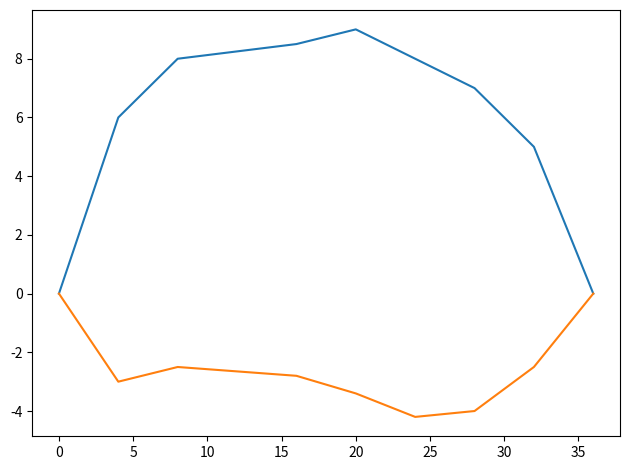

Source code (Python):
from scipy.interpolate import lagrange
import matplotlib.pyplot as plt
import scipy.integrate as inte


def simpson13(n,a, b, f, ep):
    #calculamos h
    h = (b - a) / n
    #Inicializamos nuestra varible donde se almacenara las sumas
    suma = 0.0
    e=1
    i=0
    rest = 0
    inteo = inte.quad(f,a,b)
    while e>ep:
        #calculamos la x
        #x = a - h + (2 * h * i)
        x0 = a + i * h
        # si es par se multiplica por 4
        if(i % 2 == 0):
            suma = suma + 2 * fx(x0, f)
        #en caso contrario se multiplica por 2
        else:
            suma = suma + 4 * fx(x0, f)
        i+=1
        #sumamos los el primer elemento y el ultimo
        suma = suma + fx(a, f) + fx(b, f)
        #Multiplicamos por h/3
        rest = suma * (h / 3)
        e=abs(inteo[0])-rest
    
    #Retornamos el resultado
    return (rest, i)

#Funcion que nos ayuda a evaluar las funciones
def fx(x, f):
    return f(x)

def main():
    #definicion de puntos
    x1 = [0,4,8,16,20,24,28,32,36]
    y1 = [0,6,8,8.5,9,8,7,5,0]
    y2 = [0,-3,-2.5,-2.8,-3.4,-4.2,-4,-2.5,0]
    
    plt.plot(x1,y1)
    plt.plot(x1,y2)
    plt.tight_layout()
    plt.figure(dpi = 150)
    plt.show()
    
    #interpolacion lagrange para la obtencion del polinomio
    f1  = lagrange(x1, y1)
    f2 = lagrange (x1,y2)
    
    
    #Definicion de parametros para la funcion de simpson     
    n= 10000
    a = 0
    b = 36
    ep= 0.00000001
    valor1, i1 = simpson13(n, a, b, f1, ep)
    valor2, i2 = simpson13(n, a, b, f2, ep)
    total = abs(valor1)+abs(valor2)
    print("El area de aproximada afectada es de", total)

main()

        


